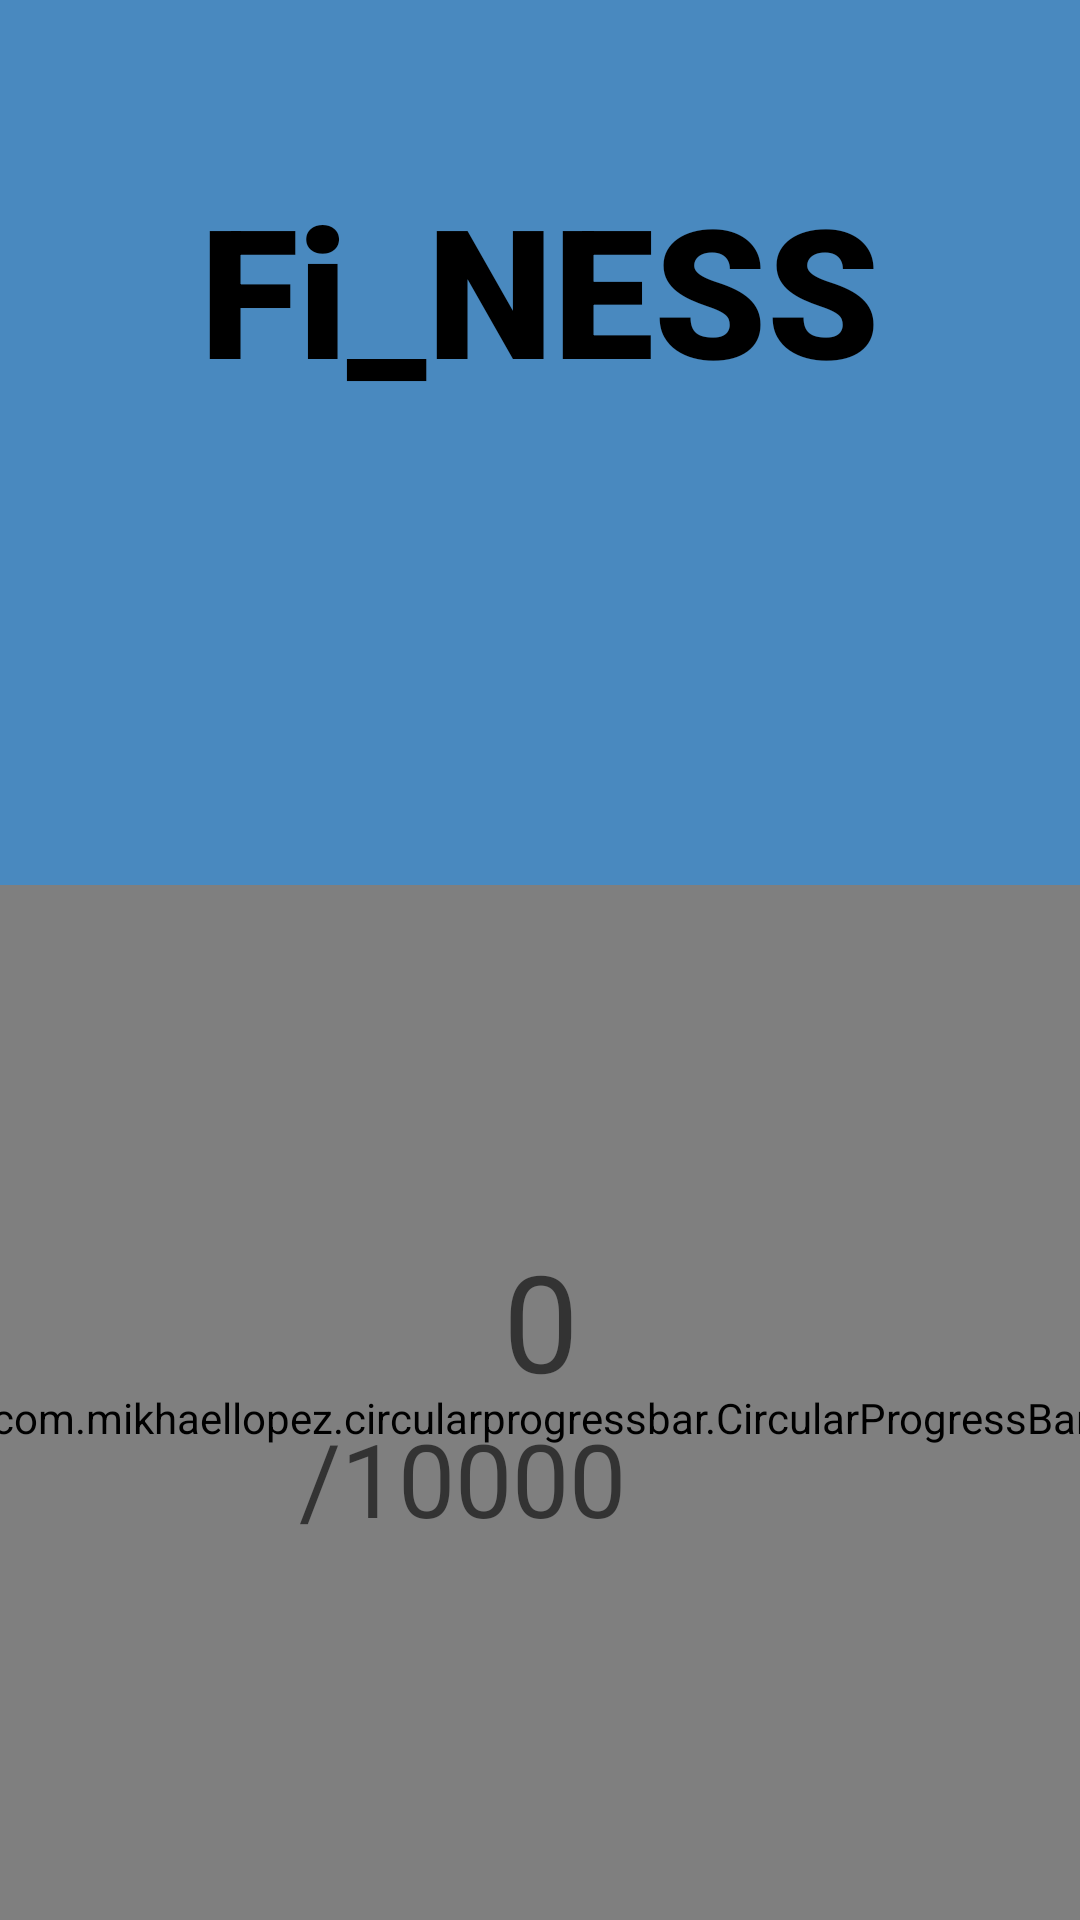

Here is an Android app screen rendered from its layout file. Give the layout XML and the strings, colors and styles it references.
<!-- AndroidManifest.xml: application theme Theme.Finess -->
<!-- res/layout/fragment_home.xml -->
<?xml version="1.0" encoding="utf-8"?>

<androidx.constraintlayout.widget.ConstraintLayout
    xmlns:android="http://schemas.android.com/apk/res/android"
    xmlns:app="http://schemas.android.com/apk/res-auto"
    xmlns:tools="http://schemas.android.com/tools"
    android:background="#4989BF"
    android:layout_width="match_parent"
    android:layout_height="match_parent">

    
    <TextView
        android:id="@+id/app_title"
        android:layout_width="345dp"
        android:layout_height="91dp"
        android:layout_marginTop="56dp"
        android:fontFamily="sans-serif-black"
        android:text="@string/fi_ness"
        android:textAlignment="center"
        android:textColor="#000000"
        android:textSize="60sp"
        android:textStyle="bold"
        app:layout_constraintEnd_toEndOf="parent"
        app:layout_constraintStart_toStartOf="parent"
        app:layout_constraintTop_toTopOf="parent" />

    
    
    <com.mikhaellopez.circularprogressbar.CircularProgressBar
        android:id="@+id/circularProgressBar"
        android:layout_width="393dp"
        android:layout_height="355dp"
        android:layout_marginTop="148dp"
        app:cpb_background_progressbar_color="#b6bbd8"
        app:cpb_background_progressbar_width="20dp"
        app:cpb_progress_direction="to_right"
        app:cpb_progressbar_color="#D81B60"
        app:cpb_progressbar_width="20dp"
        app:cpb_round_border="false"
        app:layout_constraintEnd_toEndOf="parent"
        app:layout_constraintHorizontal_bias="0.505"
        app:layout_constraintStart_toStartOf="parent"
        app:layout_constraintTop_toBottomOf="@+id/app_title" />

    <TextView
        android:id="@+id/steps_taken"
        android:layout_width="wrap_content"
        android:layout_height="wrap_content"
        android:text="0"
        android:gravity="center"
        android:textAppearance="@style/TextAppearance.AppCompat.Display2"
        app:layout_constraintBottom_toTopOf="@+id/max_steps"
        app:layout_constraintEnd_toEndOf="parent"
        app:layout_constraintHorizontal_bias="0.501"
        app:layout_constraintStart_toStartOf="parent"
        tools:ignore="HardcodedText" />

    <TextView
        android:id="@+id/max_steps"
        android:layout_width="wrap_content"
        android:layout_height="wrap_content"
        android:text="/10000"
        android:textAppearance="@style/TextAppearance.AppCompat.Display1"
        android:gravity="center"
        app:layout_constraintBottom_toBottomOf="@+id/circularProgressBar"
        app:layout_constraintEnd_toEndOf="parent"
        app:layout_constraintHorizontal_bias="0.434"
        app:layout_constraintStart_toStartOf="@+id/circularProgressBar"
        app:layout_constraintTop_toTopOf="@+id/circularProgressBar"
        app:layout_constraintVertical_bias="0.565"
        tools:ignore="HardcodedText" />

</androidx.constraintlayout.widget.ConstraintLayout>
<!-- resources referenced by this layout -->
<resources>
  <string name="fi_ness">Fi_NESS</string>
  <style name="Theme.Finess" parent="Theme.MaterialComponents.DayNight.NoActionBar">
          
          <item name="colorPrimary">@color/purple_500</item>
          <item name="colorPrimaryVariant">@color/purple_700</item>
          <item name="colorOnPrimary">@color/white</item>
          <item name="colorSecondary">@color/teal_200</item>
          <item name="colorSecondaryVariant">@color/teal_700</item>
          <item name="colorOnSecondary">@color/black</item>
      </style>
  <!-- not gathered from this repository: default colours our renderer supplied (Android Studio template values) -->
  <color name="purple_500">#FF6200EE</color>
  <color name="purple_700">#FF3700B3</color>
  <color name="teal_200">#FF03DAC5</color>
  <color name="teal_700">#FF018786</color>
  <color name="black">#FF000000</color>
  <color name="white">#FFFFFFFF</color>
</resources>
